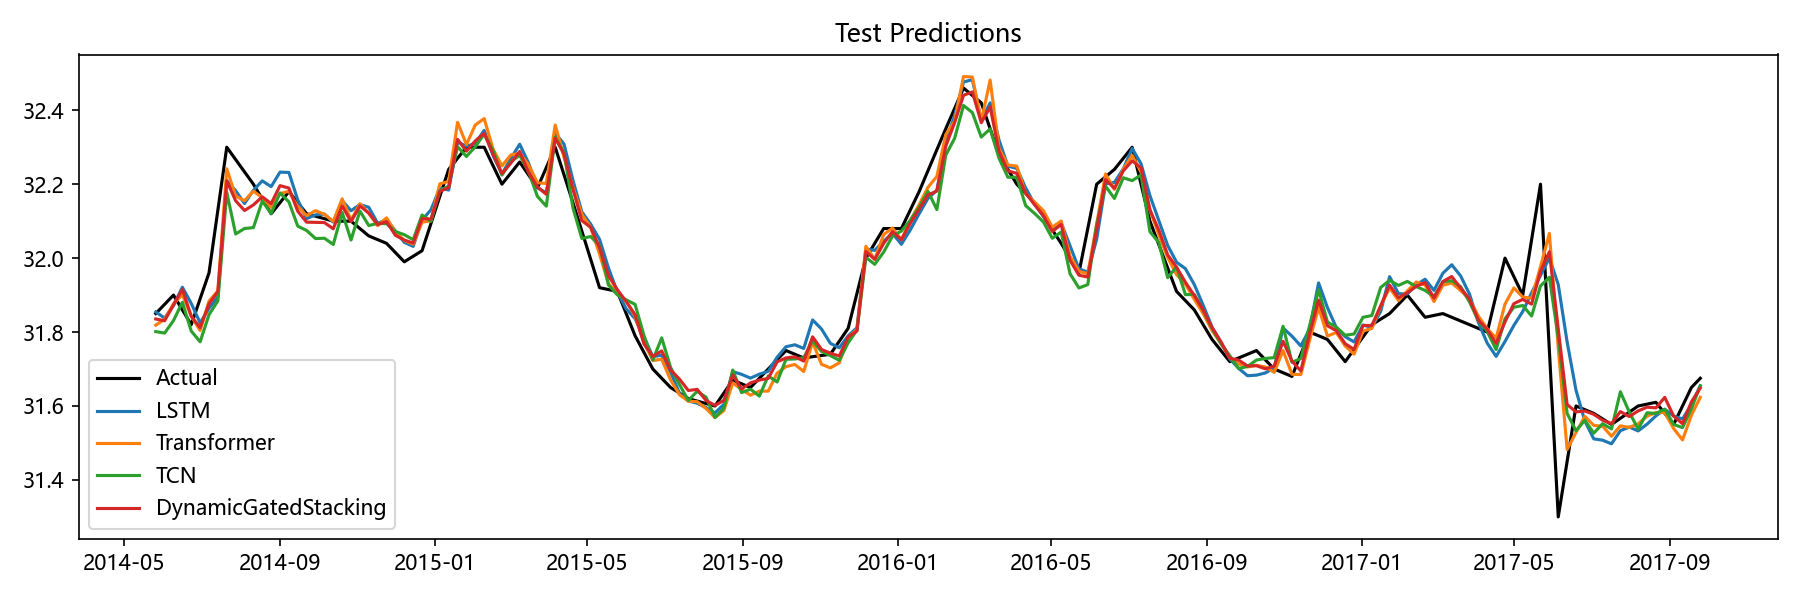

The table this chart was drawn from, first rows:
Date, Actual, LSTM, Transformer, TCN, Aquifer, DynamicGatedStacking
2014-05-26, 31.85, 31.85, 31.82, 31.8, 孔隙水2, 31.84
2014-06-02, 31.88, 31.84, 31.83, 31.8, 孔隙水2, 31.83
2014-06-09, 31.9, 31.87, 31.88, 31.83, 孔隙水2, 31.87
2014-06-16, 31.86, 31.92, 31.9, 31.88, 孔隙水2, 31.92
2014-06-23, 31.82, 31.88, 31.84, 31.8, 孔隙水2, 31.84
2014-06-30, 31.89, 31.82, 31.8, 31.77, 孔隙水2, 31.81
2014-07-07, 31.96, 31.86, 31.88, 31.85, 孔隙水2, 31.88
2014-07-14, 32.13, 31.9, 31.91, 31.88, 孔隙水2, 31.91
2014-07-21, 32.3, 32.21, 32.24, 32.18, 孔隙水2, 32.21
2014-07-28, 32.27, 32.18, 32.17, 32.07, 孔隙水2, 32.16
2014-08-04, 32.23, 32.15, 32.16, 32.08, 孔隙水2, 32.13
2014-08-11, 32.2, 32.18, 32.18, 32.08, 孔隙水2, 32.14
2014-08-18, 32.16, 32.21, 32.16, 32.15, 孔隙水2, 32.17
2014-08-25, 32.12, 32.19, 32.14, 32.12, 孔隙水2, 32.15
2014-09-01, 32.15, 32.23, 32.17, 32.18, 孔隙水2, 32.2
2014-09-08, 32.18, 32.23, 32.18, 32.15, 孔隙水2, 32.19
2014-09-15, 32.15, 32.16, 32.14, 32.09, 孔隙水2, 32.13
2014-09-22, 32.12, 32.11, 32.12, 32.07, 孔隙水2, 32.1
2014-09-29, 32.11, 32.12, 32.13, 32.05, 孔隙水2, 32.1
2014-10-06, 32.11, 32.12, 32.12, 32.05, 孔隙水2, 32.1
2014-10-13, 32.1, 32.1, 32.1, 32.04, 孔隙水2, 32.08
2014-10-20, 32.1, 32.16, 32.16, 32.12, 孔隙水2, 32.14
2014-10-27, 32.1, 32.13, 32.1, 32.05, 孔隙水2, 32.1
2014-11-03, 32.08, 32.14, 32.15, 32.13, 孔隙水2, 32.14
2014-11-10, 32.06, 32.14, 32.12, 32.09, 孔隙水2, 32.12
2014-11-17, 32.05, 32.09, 32.09, 32.09, 孔隙水2, 32.09
2014-11-24, 32.04, 32.1, 32.11, 32.09, 孔隙水2, 32.1
2014-12-01, 32.02, 32.07, 32.07, 32.07, 孔隙水2, 32.06
2014-12-08, 31.99, 32.04, 32.05, 32.06, 孔隙水2, 32.05
2014-12-15, 32.01, 32.03, 32.04, 32.05, 孔隙水2, 32.04
2014-12-22, 32.02, 32.1, 32.1, 32.12, 孔隙水2, 32.11
2014-12-29, 32.09, 32.13, 32.1, 32.1, 孔隙水2, 32.11
2015-01-05, 32.17, 32.19, 32.2, 32.18, 孔隙水2, 32.18
2015-01-12, 32.24, 32.18, 32.21, 32.19, 孔隙水2, 32.19
2015-01-19, 32.27, 32.31, 32.37, 32.3, 孔隙水2, 32.32
2015-01-26, 32.3, 32.3, 32.31, 32.27, 孔隙水2, 32.29
2015-02-02, 32.3, 32.31, 32.36, 32.3, 孔隙水2, 32.32
2015-02-09, 32.3, 32.35, 32.38, 32.34, 孔隙水2, 32.34
2015-02-16, 32.25, 32.28, 32.3, 32.29, 孔隙水2, 32.28
2015-02-23, 32.2, 32.23, 32.25, 32.22, 孔隙水2, 32.23
2015-03-02, 32.23, 32.27, 32.28, 32.26, 孔隙水2, 32.26
2015-03-09, 32.26, 32.31, 32.28, 32.28, 孔隙水2, 32.29
2015-03-16, 32.23, 32.26, 32.25, 32.23, 孔隙水2, 32.23
2015-03-23, 32.19, 32.19, 32.2, 32.17, 孔隙水2, 32.19
2015-03-30, 32.24, 32.18, 32.2, 32.14, 孔隙水2, 32.17
2015-04-06, 32.3, 32.34, 32.36, 32.33, 孔隙水2, 32.32
2015-04-13, 32.23, 32.31, 32.27, 32.29, 孔隙水2, 32.28
2015-04-20, 32.15, 32.21, 32.19, 32.14, 孔隙水2, 32.19
2015-04-27, 32.07, 32.13, 32.12, 32.05, 孔隙水2, 32.1
2015-05-04, 32, 32.09, 32.08, 32.06, 孔隙水2, 32.08
2015-05-11, 31.92, 32.05, 32.01, 32.03, 孔隙水2, 32.03
2015-05-18, 31.91, 31.97, 31.93, 31.93, 孔隙水2, 31.95
2015-05-25, 31.91, 31.91, 31.91, 31.9, 孔隙水2, 31.91
2015-06-01, 31.85, 31.86, 31.88, 31.89, 孔隙水2, 31.88
2015-06-08, 31.79, 31.84, 31.84, 31.87, 孔隙水2, 31.85
2015-06-15, 31.75, 31.79, 31.77, 31.79, 孔隙水2, 31.77
2015-06-22, 31.7, 31.73, 31.72, 31.72, 孔隙水2, 31.73
2015-06-29, 31.68, 31.74, 31.73, 31.78, 孔隙水2, 31.75
2015-07-06, 31.65, 31.69, 31.67, 31.7, 孔隙水2, 31.7
2015-07-13, 31.64, 31.63, 31.63, 31.66, 孔隙水2, 31.67
... 115 more rows
